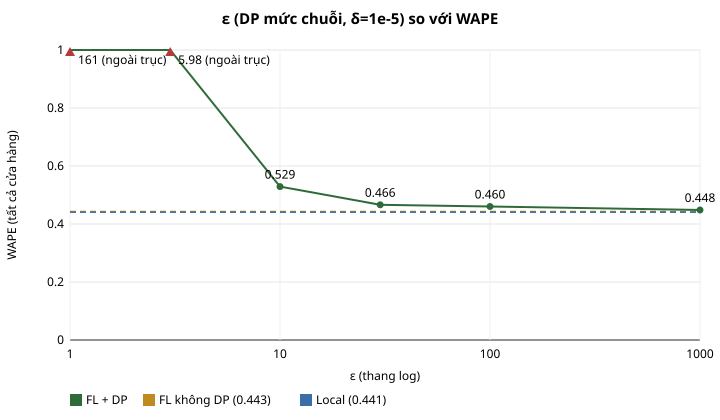

Values plotted in this chart, from the file beside it:
method, seed, chain, group, n, wape, pinball, coverage, epsilon, delta, noise_multiplier, clip_norm, rounds
fl, 0, ALL, all, 98280, 0.443, 1.753, 0.7961, none, , , , 40
fl, 0, ALL, established, 94080, 0.4413, 1.735, 0.7974, none, , , , 40
fl, 0, ALL, new_store, 4200, 0.4746, 2.151, 0.7686, none, , , , 40
fl, 0, ALL, all, 98280, 124.5, 495.7, 0.8, 1, 1e-05, 30.99, 0.3554, 40
fl, 0, ALL, established, 94080, 127, 497.1, 0.7993, 1, 1e-05, 30.99, 0.3554, 40
fl, 0, ALL, new_store, 4200, 76.68, 463.7, 0.8167, 1, 1e-05, 30.99, 0.3554, 40
fl, 0, ALL, all, 98280, 7.576, 23.35, 0.8059, 3, 1e-05, 10.74, 0.3554, 40
fl, 0, ALL, established, 94080, 7.427, 22.43, 0.8202, 3, 1e-05, 10.74, 0.3554, 40
fl, 0, ALL, new_store, 4200, 10.46, 44, 0.485, 3, 1e-05, 10.74, 0.3554, 40
fl, 0, ALL, all, 98280, 0.5198, 2.009, 0.8008, 10, 1e-05, 3.592, 0.3554, 40
fl, 0, ALL, established, 94080, 0.517, 1.984, 0.8037, 10, 1e-05, 3.592, 0.3554, 40
fl, 0, ALL, new_store, 4200, 0.5742, 2.562, 0.7352, 10, 1e-05, 3.592, 0.3554, 40
fl, 0, ALL, all, 98280, 0.4636, 1.853, 0.7997, 30, 1e-05, 1.466, 0.3554, 40
fl, 0, ALL, established, 94080, 0.4624, 1.836, 0.7997, 30, 1e-05, 1.466, 0.3554, 40
fl, 0, ALL, new_store, 4200, 0.4868, 2.232, 0.8002, 30, 1e-05, 1.466, 0.3554, 40
fl, 0, ALL, all, 98280, 0.4594, 1.834, 0.7988, 100, 1e-05, 0.624, 0.3554, 40
fl, 0, ALL, established, 94080, 0.4591, 1.82, 0.8003, 100, 1e-05, 0.624, 0.3554, 40
fl, 0, ALL, new_store, 4200, 0.4657, 2.154, 0.7645, 100, 1e-05, 0.624, 0.3554, 40
fl, 0, ALL, all, 98280, 0.4465, 1.772, 0.8032, 1000, 1e-05, 0.1574, 0.3554, 40
fl, 0, ALL, established, 94080, 0.4445, 1.752, 0.8048, 1000, 1e-05, 0.1574, 0.3554, 40
fl, 0, ALL, new_store, 4200, 0.4853, 2.218, 0.7686, 1000, 1e-05, 0.1574, 0.3554, 40
fl, 1, ALL, all, 98280, 0.4434, 1.755, 0.7963, none, , , , 40
fl, 1, ALL, established, 94080, 0.4415, 1.736, 0.7979, none, , , , 40
fl, 1, ALL, new_store, 4200, 0.4798, 2.187, 0.7602, none, , , , 40
fl, 1, ALL, all, 98280, 213, 742.1, 0.7999, 1, 1e-05, 30.99, 0.3554, 40
fl, 1, ALL, established, 94080, 203.5, 666, 0.8121, 1, 1e-05, 30.99, 0.3554, 40
fl, 1, ALL, new_store, 4200, 395.3, 2447, 0.5274, 1, 1e-05, 30.99, 0.3554, 40
fl, 1, ALL, all, 98280, 0.9993, 4.748, 0.8153, 3, 1e-05, 10.74, 0.3554, 40
fl, 1, ALL, established, 94080, 0.9992, 4.737, 0.8159, 3, 1e-05, 10.74, 0.3554, 40
fl, 1, ALL, new_store, 4200, 0.9999, 4.994, 0.8012, 3, 1e-05, 10.74, 0.3554, 40
fl, 1, ALL, all, 98280, 0.5267, 2.108, 0.8033, 10, 1e-05, 3.592, 0.3554, 40
fl, 1, ALL, established, 94080, 0.5261, 2.089, 0.805, 10, 1e-05, 3.592, 0.3554, 40
fl, 1, ALL, new_store, 4200, 0.5382, 2.535, 0.765, 10, 1e-05, 3.592, 0.3554, 40
fl, 1, ALL, all, 98280, 0.4624, 1.849, 0.8088, 30, 1e-05, 1.466, 0.3554, 40
fl, 1, ALL, established, 94080, 0.4607, 1.829, 0.8099, 30, 1e-05, 1.466, 0.3554, 40
fl, 1, ALL, new_store, 4200, 0.4954, 2.303, 0.7857, 30, 1e-05, 1.466, 0.3554, 40
fl, 1, ALL, all, 98280, 0.4616, 1.842, 0.8061, 100, 1e-05, 0.624, 0.3554, 40
fl, 1, ALL, established, 94080, 0.4596, 1.823, 0.806, 100, 1e-05, 0.624, 0.3554, 40
fl, 1, ALL, new_store, 4200, 0.4991, 2.264, 0.8076, 100, 1e-05, 0.624, 0.3554, 40
fl, 1, ALL, all, 98280, 0.4492, 1.782, 0.7992, 1000, 1e-05, 0.1574, 0.3554, 40
fl, 1, ALL, established, 94080, 0.4482, 1.767, 0.7987, 1000, 1e-05, 0.1574, 0.3554, 40
fl, 1, ALL, new_store, 4200, 0.4697, 2.136, 0.8117, 1000, 1e-05, 0.1574, 0.3554, 40
fl, 2, ALL, all, 98280, 0.4432, 1.754, 0.7983, none, , , , 40
fl, 2, ALL, established, 94080, 0.4414, 1.736, 0.7997, none, , , , 40
fl, 2, ALL, new_store, 4200, 0.4781, 2.175, 0.7669, none, , , , 40
fl, 2, ALL, all, 98280, 145.8, 604.4, 0.8623, 1, 1e-05, 30.99, 0.3554, 40
fl, 2, ALL, established, 94080, 146.1, 595.1, 0.8631, 1, 1e-05, 30.99, 0.3554, 40
fl, 2, ALL, new_store, 4200, 140.2, 811.4, 0.8445, 1, 1e-05, 30.99, 0.3554, 40
fl, 2, ALL, all, 98280, 9.353, 34.26, 0.8323, 3, 1e-05, 10.74, 0.3554, 40
fl, 2, ALL, established, 94080, 9.365, 34.15, 0.8301, 3, 1e-05, 10.74, 0.3554, 40
fl, 2, ALL, new_store, 4200, 9.113, 36.74, 0.8817, 3, 1e-05, 10.74, 0.3554, 40
fl, 2, ALL, all, 98280, 0.5402, 2.106, 0.7993, 10, 1e-05, 3.592, 0.3554, 40
fl, 2, ALL, established, 94080, 0.5363, 2.075, 0.8051, 10, 1e-05, 3.592, 0.3554, 40
fl, 2, ALL, new_store, 4200, 0.6149, 2.799, 0.6686, 10, 1e-05, 3.592, 0.3554, 40
fl, 2, ALL, all, 98280, 0.4722, 1.866, 0.7982, 30, 1e-05, 1.466, 0.3554, 40
fl, 2, ALL, established, 94080, 0.47, 1.846, 0.8016, 30, 1e-05, 1.466, 0.3554, 40
fl, 2, ALL, new_store, 4200, 0.5144, 2.313, 0.7229, 30, 1e-05, 1.466, 0.3554, 40
fl, 2, ALL, all, 98280, 0.4596, 1.829, 0.8001, 100, 1e-05, 0.624, 0.3554, 40
fl, 2, ALL, established, 94080, 0.4582, 1.812, 0.8027, 100, 1e-05, 0.624, 0.3554, 40
fl, 2, ALL, new_store, 4200, 0.4868, 2.211, 0.7417, 100, 1e-05, 0.624, 0.3554, 40
... 45 more rows
